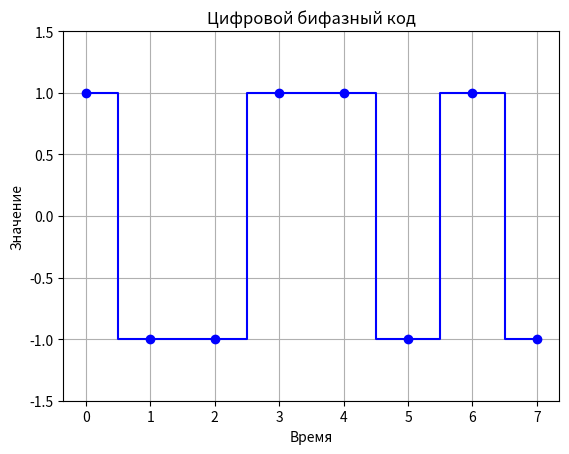

Write the Python code that produced this figure.
import matplotlib.pyplot as plt

# Ваш цифровой бифазный код (пример)
digital_biphase_code = [1, -1, -1, 1, 1, -1, 1, -1]

# Временной интервал между отсчетами
time_interval = 1.0

# Создаем список временных точек для графика
time_points = [i * time_interval for i in range(len(digital_biphase_code))]

# Построение графика цифрового бифазного кода
plt.step(time_points, digital_biphase_code, where='mid', marker='o', color='b', linestyle='-')
plt.title('Цифровой бифазный код')
plt.xlabel('Время')
plt.ylabel('Значение')
plt.grid(True)
plt.ylim(-1.5, 1.5)  # Ограничиваем значения по оси Y

# Отображаем график
plt.show()